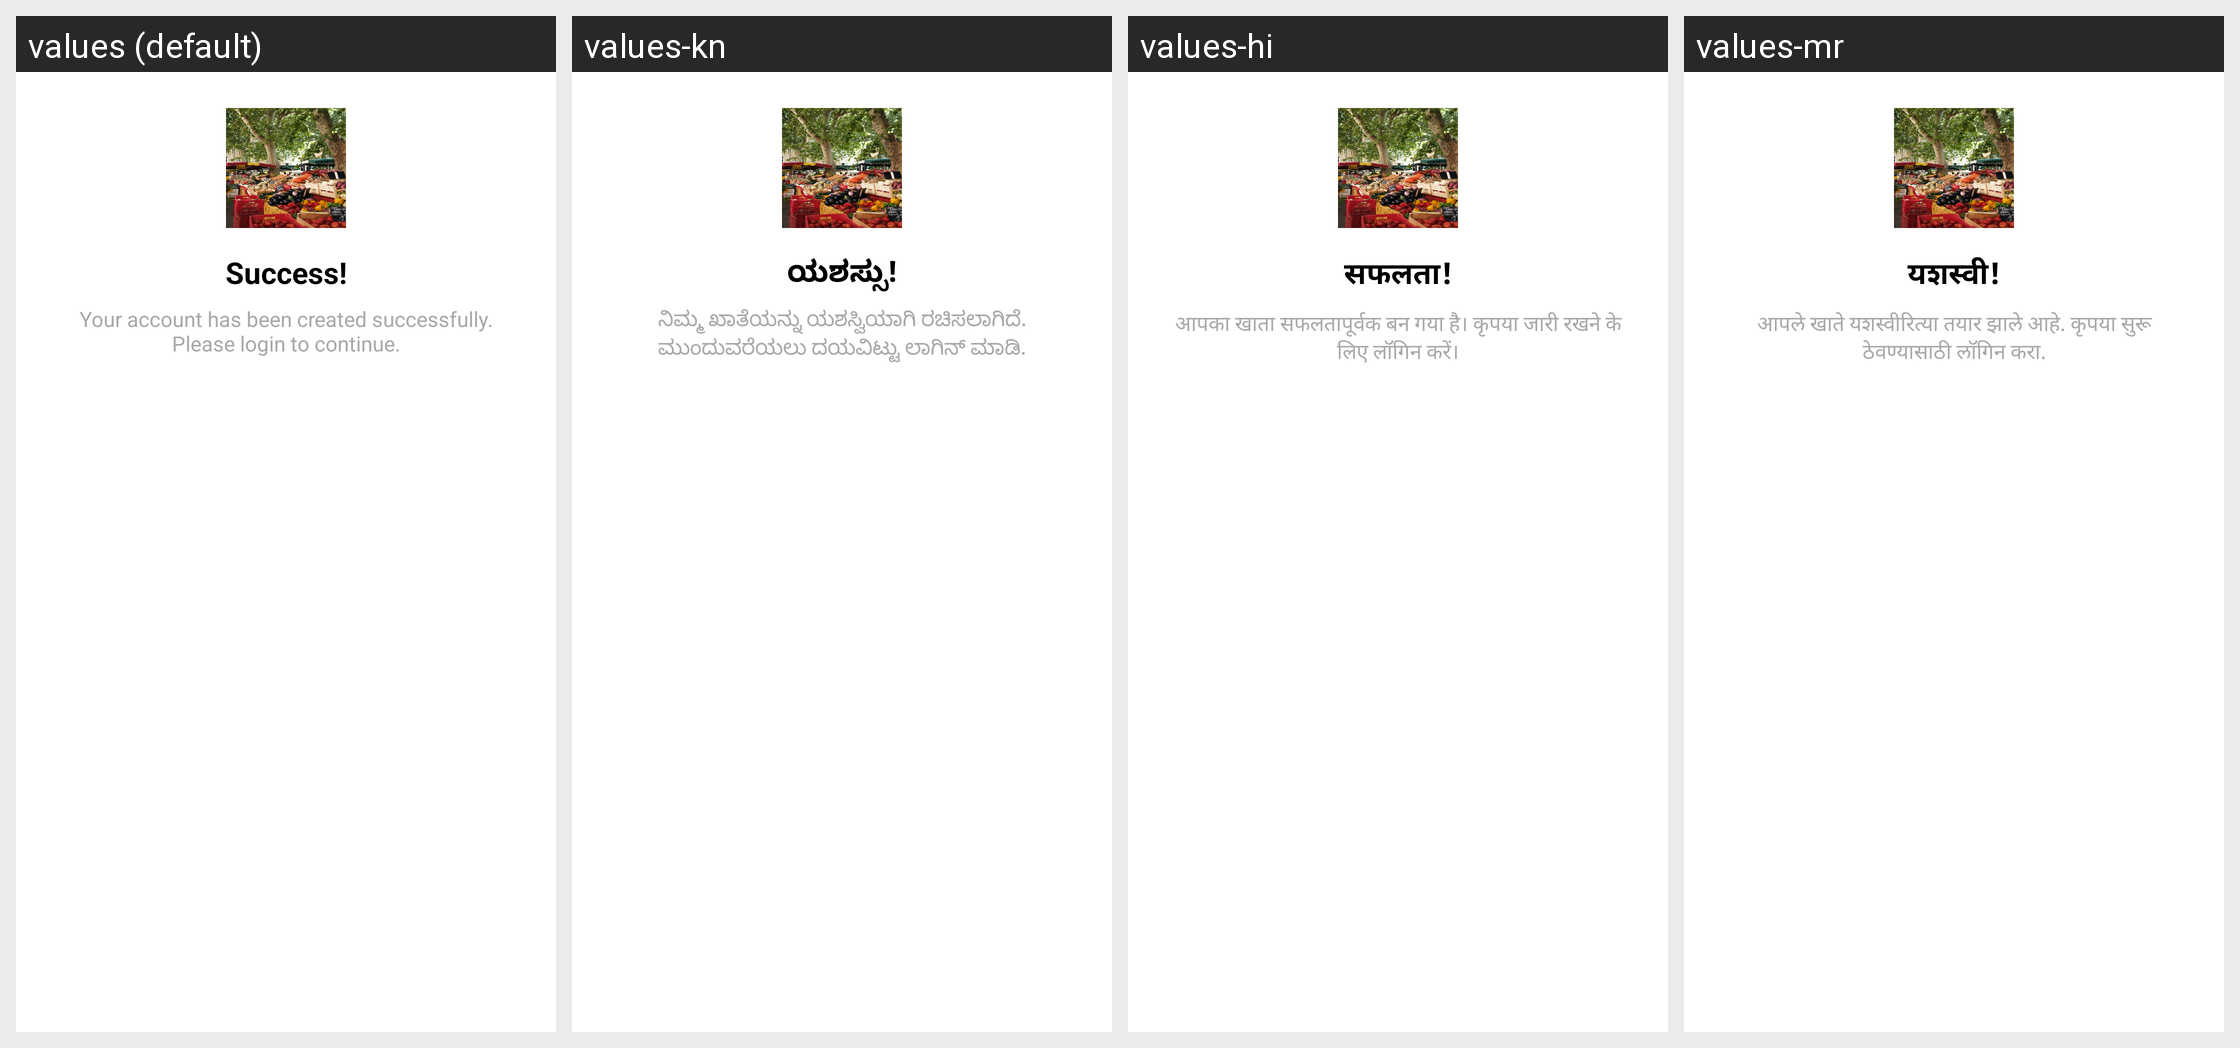

Translations of the strings shown on this Android screen, per locale in the grid:
Android screen res/layout/dialog_success_signup.xml rendered under 4 locales, left to right: values (default), values-kn, values-hi, values-mr. Device: Nexus 5 (rendered at 1080×1920; each locale shown at half size, 540×960, under a caption strip naming it); theme Theme.AgriBridge.
Strings drawn on this screen, with the default value and each locale's value (text and hints the layout hard-codes, and strings that could not be matched under every locale, appear in the picture but are not listed):

success_title
  values: Success!
  values-kn: ಯಶಸ್ಸು!
  values-hi: सफलता!
  values-mr: यशस्वी!

account_created_msg
  values: Your account has been created successfully. Please login to continue.
  values-kn: ನಿಮ್ಮ ಖಾತೆಯನ್ನು ಯಶಸ್ವಿಯಾಗಿ ರಚಿಸಲಾಗಿದೆ. ಮುಂದುವರೆಯಲು ದಯವಿಟ್ಟು ಲಾಗಿನ್ ಮಾಡಿ.
  values-hi: आपका खाता सफलतापूर्वक बन गया है। कृपया जारी रखने के लिए लॉगिन करें।
  values-mr: आपले खाते यशस्वीरित्या तयार झाले आहे. कृपया सुरू ठेवण्यासाठी लॉगिन करा.
